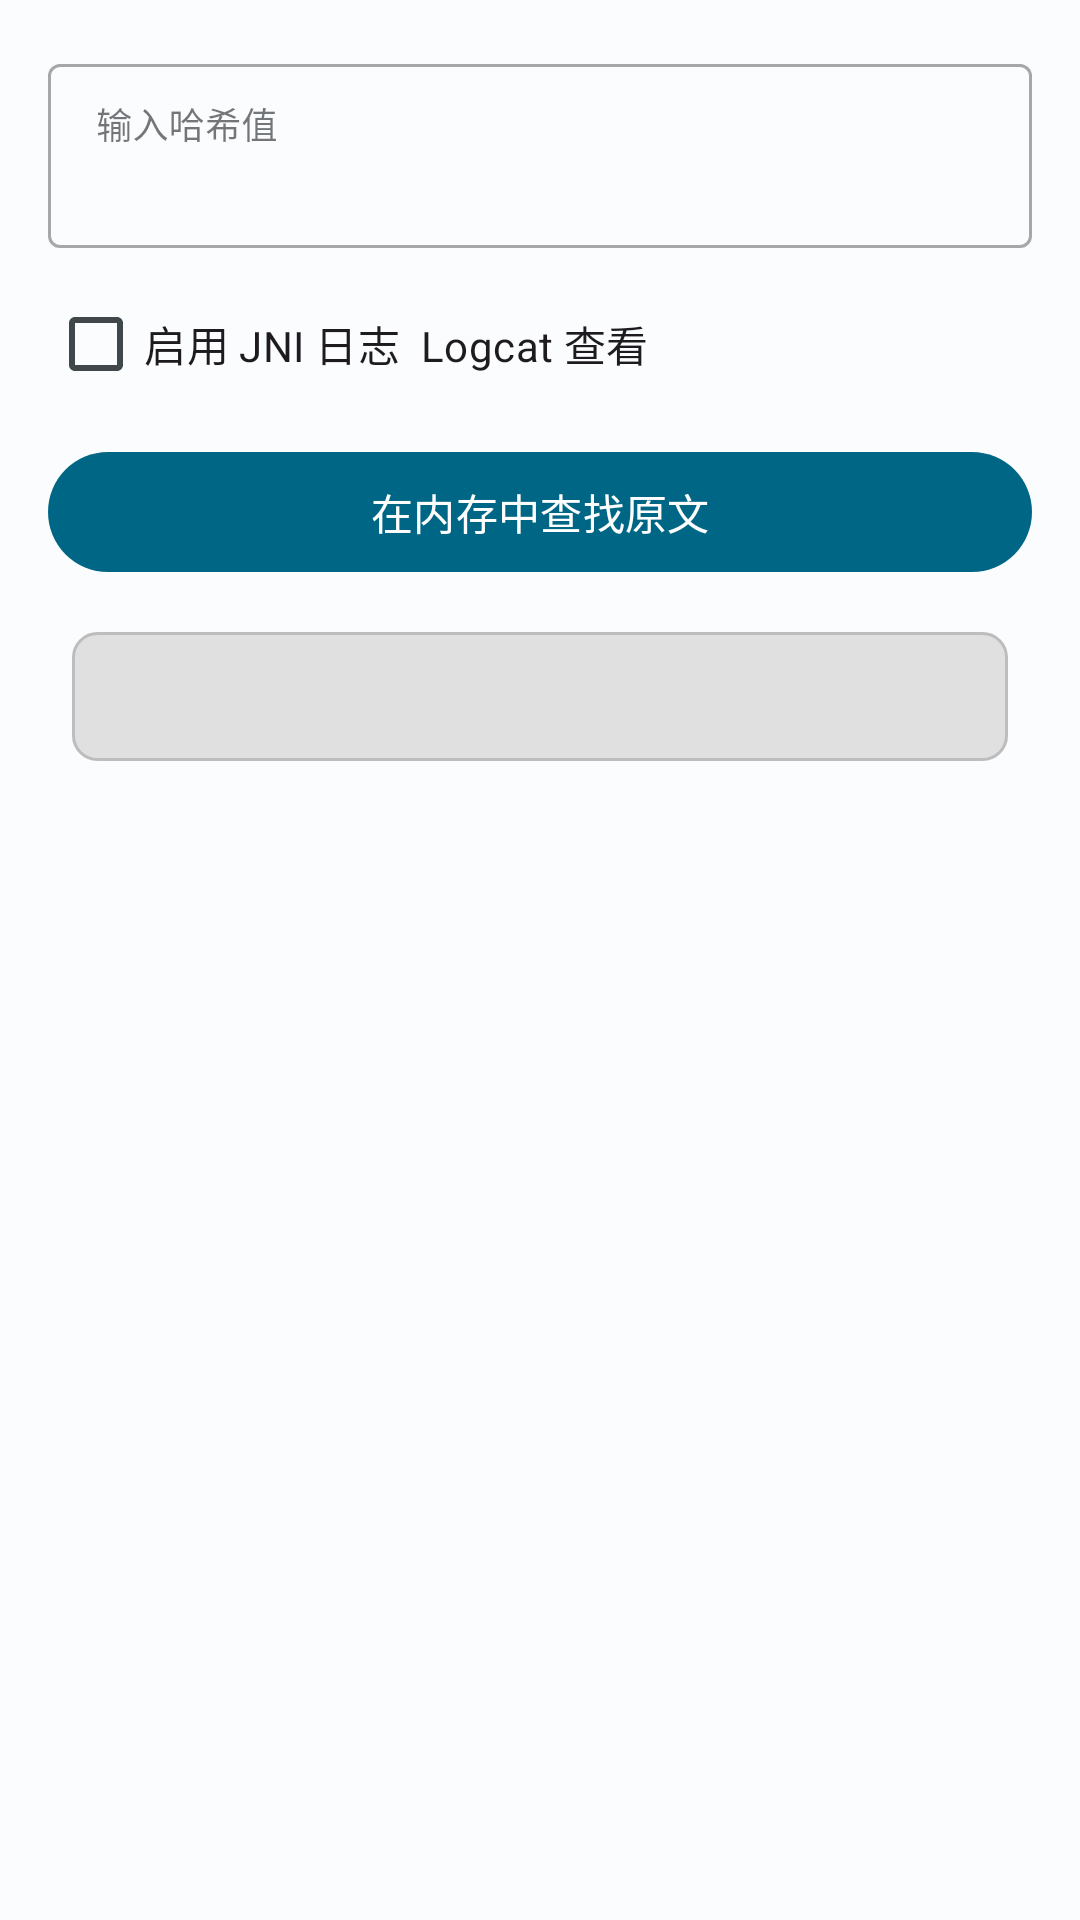

Layout XML and referenced resources for this Android screen:
<!-- AndroidManifest.xml: application theme Theme.AlgoTools -->
<!-- res/layout/fragment_hash_analysis.xml -->
<?xml version="1.0" encoding="utf-8"?>
<LinearLayout xmlns:android="http://schemas.android.com/apk/res/android"
    xmlns:app="http://schemas.android.com/apk/res-auto"
    xmlns:tools="http://schemas.android.com/tools"
    android:layout_width="match_parent"
    android:layout_height="match_parent"
    android:orientation="vertical"
    android:padding="16dp">

    <com.google.android.material.textfield.TextInputLayout
        android:id="@+id/hashInputLayout"
        style="@style/Widget.MaterialComponents.TextInputLayout.OutlinedBox"
        android:layout_width="match_parent"
        android:layout_height="wrap_content"
        android:layout_marginBottom="8dp"
        app:endIconMode="clear_text"
        app:hintEnabled="true"
        android:hint="输入哈希值"
        tools:ignore="ContentDescription,HardcodedText">

        <com.google.android.material.textfield.TextInputEditText
            android:id="@+id/hashInput"
            android:layout_width="match_parent"
            android:layout_height="wrap_content"
            android:inputType="textMultiLine|textNoSuggestions"
            android:minLines="2"
            android:maxLines="4"
            android:gravity="top|start"
            android:scrollHorizontally="false"
            android:textSize="12sp"
            android:paddingTop="14dp"
            android:imeOptions="actionDone"
            android:textColor="@android:color/black"
            tools:ignore="HardcodedText,ContentDescription" />

    </com.google.android.material.textfield.TextInputLayout>

    <CheckBox
        android:id="@+id/jniLoggingCheckbox"
        android:layout_width="wrap_content"
        android:layout_height="wrap_content"
        android:layout_marginBottom="8dp"
        android:text="启用 JNI 日志  Logcat 查看"
        tools:ignore="HardcodedText,ContentDescription" />

    <com.google.android.material.button.MaterialButton
        android:id="@+id/analyzeButton"
        android:layout_width="match_parent"
        android:layout_height="wrap_content"
        android:layout_marginBottom="8dp"
        android:text="在内存中查找原文"
        tools:ignore="HardcodedText,ContentDescription" />

    <ScrollView
        android:layout_width="match_parent"
        android:layout_height="0dp"
        android:layout_weight="1"
        android:fillViewport="true"> 

        <androidx.constraintlayout.widget.ConstraintLayout
            android:id="@+id/resultContainer"
            android:layout_width="match_parent"
            android:layout_height="wrap_content" 
            android:padding="8dp">

            <TextView
                android:id="@+id/resultText"
                android:layout_width="0dp" 
                android:layout_height="wrap_content"
                android:textIsSelectable="true"
                android:background="@drawable/plaintext_label_background" 
                android:padding="12dp" 
                app:layout_constraintTop_toTopOf="parent"
                app:layout_constraintStart_toStartOf="parent"
                app:layout_constraintEnd_toEndOf="parent"
                tools:text="这里是识别结果和可能的明文...\n第二行明文..."
                tools:ignore="ContentDescription" />
            
            <ImageButton
                android:id="@+id/copyPlaintextButtonNew"
                android:layout_width="wrap_content"
                android:layout_height="wrap_content"
                app:srcCompat="@drawable/content_copy"
                app:tint="@android:color/black" 
                android:background="?attr/selectableItemBackgroundBorderless" 
                android:contentDescription="复制明文"
                android:visibility="gone" 
                android:layout_marginEnd="8dp"
                android:layout_marginTop="8dp"
                app:layout_constraintTop_toTopOf="@+id/resultText"
                app:layout_constraintEnd_toEndOf="@+id/resultText"
                tools:ignore="HardcodedText"/>

        </androidx.constraintlayout.widget.ConstraintLayout>

    </ScrollView>

    
    <com.google.android.material.button.MaterialButton
        android:id="@+id/copyPlaintextButton" 
        android:layout_width="match_parent"
        android:layout_height="wrap_content"
        android:text="复制明文（旧）"
        android:visibility="gone" 
        android:layout_marginTop="8dp"
        tools:ignore="HardcodedText,ContentDescription" />

</LinearLayout>
<!-- resources referenced by this layout -->
<resources>
  <color name="md_theme_primary">#006685</color>
  <color name="purple_700">#FF3700B3</color>
  <color name="md_theme_onPrimary">#FFFFFF</color>
  <color name="md_theme_primaryContainer">#BDE9FF</color>
  <color name="md_theme_onPrimaryContainer">#001F2A</color>
  <color name="md_theme_secondary">#4D616C</color>
  <color name="teal_700">#FF018786</color>
  <color name="md_theme_onSecondary">#FFFFFF</color>
  <color name="md_theme_secondaryContainer">#D0E6F2</color>
  <color name="md_theme_onSecondaryContainer">#091E27</color>
  <color name="md_theme_tertiary">#5D5B7D</color>
  <color name="md_theme_onTertiary">#FFFFFF</color>
  <color name="md_theme_tertiaryContainer">#E2DFFF</color>
  <color name="md_theme_onTertiaryContainer">#191836</color>
  <color name="md_theme_error">#BA1A1A</color>
  <color name="md_theme_onError">#FFFFFF</color>
  <color name="md_theme_errorContainer">#FFDAD6</color>
  <color name="md_theme_onErrorContainer">#410002</color>
  <color name="md_theme_background">#FBFCFE</color>
  <color name="md_theme_onBackground">#191C1E</color>
  <color name="md_theme_surface">#FBFCFE</color>
  <color name="md_theme_onSurface">#191C1E</color>
  <color name="md_theme_surfaceVariant">#DCE4E9</color>
  <color name="md_theme_onSurfaceVariant">#40484C</color>
  <color name="md_theme_outline">#70787D</color>
  <style name="TextAppearance.AlgoTools.HeadlineLarge" parent="TextAppearance.Material3.HeadlineLarge">
          <item name="fontFamily">sans-serif</item>
          <item name="android:fontFamily">sans-serif</item>
          <item name="android:textSize">24sp</item>
          <item name="android:textStyle">bold</item>
          <item name="android:letterSpacing">0</item>
      </style>
  <style name="TextAppearance.AlgoTools.HeadlineMedium" parent="TextAppearance.Material3.HeadlineMedium">
          <item name="fontFamily">sans-serif</item>
          <item name="android:fontFamily">sans-serif</item>
          <item name="android:textSize">20sp</item>
          <item name="android:textStyle">bold</item>
          <item name="android:letterSpacing">0</item>
      </style>
  <style name="TextAppearance.AlgoTools.HeadlineSmall" parent="TextAppearance.Material3.HeadlineSmall">
          <item name="fontFamily">sans-serif</item>
          <item name="android:fontFamily">sans-serif</item>
          <item name="android:textSize">18sp</item>
          <item name="android:textStyle">normal</item>
          <item name="android:letterSpacing">0</item>
      </style>
  <style name="TextAppearance.AlgoTools.BodyLarge" parent="TextAppearance.Material3.BodyLarge">
          <item name="fontFamily">sans-serif</item>
          <item name="android:fontFamily">sans-serif</item>
          <item name="android:textSize">15sp</item>
          <item name="android:textStyle">normal</item>
          <item name="android:letterSpacing">0.02</item>
      </style>
  <style name="TextAppearance.AlgoTools.BodyMedium" parent="TextAppearance.Material3.BodyMedium">
          <item name="fontFamily">sans-serif</item>
          <item name="android:fontFamily">sans-serif</item>
          <item name="android:textSize">13sp</item>
          <item name="android:textStyle">normal</item>
          <item name="android:letterSpacing">0.01</item>
      </style>
  <style name="TextAppearance.AlgoTools.BodySmall" parent="TextAppearance.Material3.BodySmall">
          <item name="fontFamily">sans-serif</item>
          <item name="android:fontFamily">sans-serif</item>
          <item name="android:textSize">11sp</item>
          <item name="android:textStyle">normal</item>
          <item name="android:letterSpacing">0.02</item>
      </style>
</resources>
